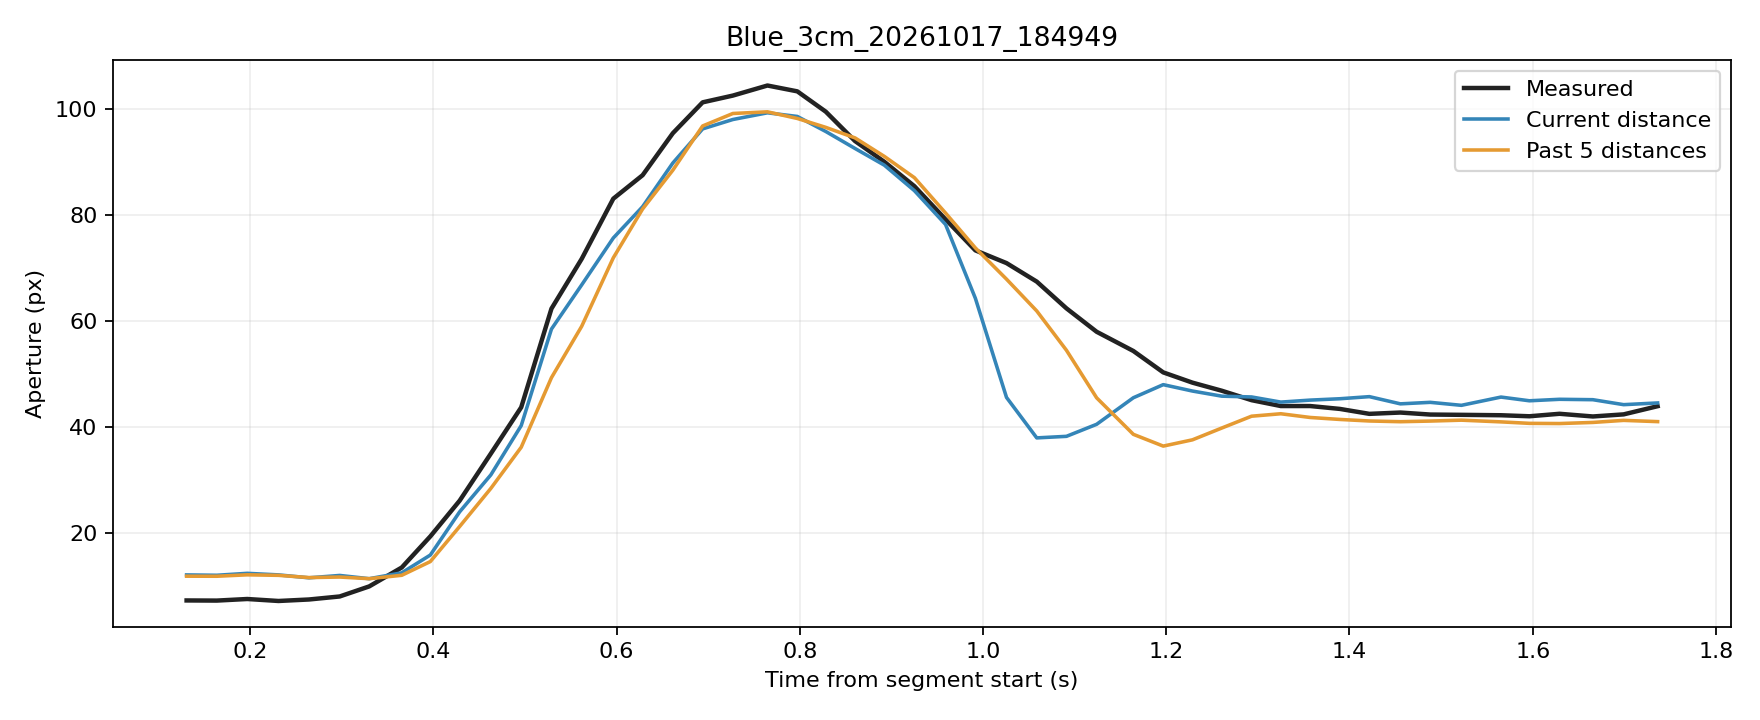

The file beside this chart, header and first rows:
trial, source_frame, window_start_frame, window_duration_s, time_s, phase, distance_px, actual_aperture_px, predicted_current_px, predicted_window5_px
Blue_3cm_20261017_184949, 7484, 7480, 0.1305, 0.1305, rest, 250.7, 7.301, 12.11, 11.87
Blue_3cm_20261017_184949, 7485, 7481, 0.1314, 0.1635, rest, 250.7, 7.275, 12.05, 11.86
Blue_3cm_20261017_184949, 7486, 7482, 0.1316, 0.1967, rest, 250.4, 7.574, 12.41, 12.13
Blue_3cm_20261017_184949, 7487, 7483, 0.1333, 0.2308, rest, 250.6, 7.201, 12.12, 12.03
Blue_3cm_20261017_184949, 7488, 7484, 0.1336, 0.2641, rest, 251, 7.482, 11.57, 11.61
Blue_3cm_20261017_184949, 7489, 7485, 0.1341, 0.2976, rest, 250.7, 8.051, 12.01, 11.71
Blue_3cm_20261017_184949, 7490, 7486, 0.1331, 0.3298, movement, 251.2, 9.947, 11.4, 11.4
Blue_3cm_20261017_184949, 7491, 7487, 0.1346, 0.3654, movement, 250.4, 13.51, 12.51, 12.04
Blue_3cm_20261017_184949, 7492, 7488, 0.1324, 0.3965, movement, 248, 19.37, 15.86, 14.63
Blue_3cm_20261017_184949, 7493, 7489, 0.1309, 0.4285, movement, 243.2, 26.1, 24, 21.23
Blue_3cm_20261017_184949, 7494, 7490, 0.1328, 0.4626, movement, 239.2, 34.98, 30.97, 28.42
Blue_3cm_20261017_184949, 7495, 7491, 0.1304, 0.4958, movement, 233.8, 43.7, 40.25, 36.18
Blue_3cm_20261017_184949, 7496, 7492, 0.1323, 0.5288, movement, 223.4, 62.29, 58.44, 49.28
Blue_3cm_20261017_184949, 7497, 7493, 0.1333, 0.5618, movement, 217.1, 71.67, 66.77, 58.97
Blue_3cm_20261017_184949, 7498, 7494, 0.1337, 0.5963, movement, 206.9, 83.02, 75.61, 71.87
Blue_3cm_20261017_184949, 7499, 7495, 0.1325, 0.6283, movement, 195.6, 87.44, 81.51, 81.08
Blue_3cm_20261017_184949, 7500, 7496, 0.1325, 0.6613, movement, 179.6, 95.35, 89.74, 88.39
Blue_3cm_20261017_184949, 7501, 7497, 0.132, 0.6938, movement, 160.3, 101.2, 96.17, 96.72
Blue_3cm_20261017_184949, 7502, 7498, 0.1305, 0.7268, movement, 141.1, 102.4, 97.94, 99.07
Blue_3cm_20261017_184949, 7503, 7499, 0.1363, 0.7646, movement, 120, 104.3, 99.2, 99.39
Blue_3cm_20261017_184949, 7504, 7500, 0.1359, 0.7972, movement, 100.5, 103.2, 98.51, 98.13
Blue_3cm_20261017_184949, 7505, 7501, 0.1344, 0.8282, movement, 81.45, 99.42, 95.68, 96.46
Blue_3cm_20261017_184949, 7506, 7502, 0.1334, 0.8602, movement, 64.53, 93.88, 92.48, 94.47
Blue_3cm_20261017_184949, 7507, 7503, 0.1276, 0.8922, movement, 47.95, 89.97, 89.33, 90.99
Blue_3cm_20261017_184949, 7508, 7504, 0.1278, 0.925, movement, 33.92, 85.37, 84.53, 86.98
Blue_3cm_20261017_184949, 7509, 7505, 0.1308, 0.959, movement, 22.93, 79.12, 78.16, 80.31
Blue_3cm_20261017_184949, 7510, 7506, 0.1314, 0.9916, movement, 14.65, 73.28, 64.24, 73.73
Blue_3cm_20261017_184949, 7511, 7507, 0.1334, 1.026, movement, 7.933, 70.88, 45.56, 67.85
Blue_3cm_20261017_184949, 7512, 7508, 0.1336, 1.059, movement, 4.03, 67.39, 37.94, 61.85
Blue_3cm_20261017_184949, 7513, 7509, 0.132, 1.091, movement, 4.21, 62.35, 38.23, 54.45
Blue_3cm_20261017_184949, 7514, 7510, 0.1324, 1.124, movement, 5.406, 57.93, 40.5, 45.48
Blue_3cm_20261017_184949, 7515, 7511, 0.1385, 1.164, movement, 7.907, 54.31, 45.5, 38.6
Blue_3cm_20261017_184949, 7516, 7512, 0.1381, 1.197, movement, 9.003, 50.28, 47.97, 36.39
Blue_3cm_20261017_184949, 7517, 7513, 0.1376, 1.229, movement, 8.467, 48.34, 46.76, 37.57
Blue_3cm_20261017_184949, 7518, 7514, 0.1366, 1.261, movement, 8.039, 46.82, 45.8, 39.8
Blue_3cm_20261017_184949, 7519, 7515, 0.129, 1.293, hold, 7.973, 45.04, 45.65, 42.02
Blue_3cm_20261017_184949, 7520, 7516, 0.1284, 1.325, hold, 7.497, 43.94, 44.68, 42.48
Blue_3cm_20261017_184949, 7521, 7517, 0.1284, 1.357, hold, 7.685, 43.94, 45.06, 41.78
Blue_3cm_20261017_184949, 7522, 7518, 0.129, 1.39, hold, 7.814, 43.4, 45.31, 41.41
Blue_3cm_20261017_184949, 7523, 7519, 0.1286, 1.422, hold, 7.999, 42.47, 45.71, 41.12
Blue_3cm_20261017_184949, 7524, 7520, 0.1305, 1.456, hold, 7.333, 42.71, 44.35, 40.99
Blue_3cm_20261017_184949, 7525, 7521, 0.1311, 1.488, hold, 7.475, 42.34, 44.64, 41.11
Blue_3cm_20261017_184949, 7526, 7522, 0.1326, 1.522, hold, 7.194, 42.28, 44.07, 41.28
Blue_3cm_20261017_184949, 7527, 7523, 0.1437, 1.565, hold, 7.963, 42.2, 45.63, 40.95
Blue_3cm_20261017_184949, 7528, 7524, 0.1409, 1.596, hold, 7.622, 42.01, 44.93, 40.68
Blue_3cm_20261017_184949, 7529, 7525, 0.1411, 1.629, hold, 7.762, 42.48, 45.21, 40.64
Blue_3cm_20261017_184949, 7530, 7526, 0.1435, 1.666, hold, 7.724, 41.97, 45.13, 40.85
Blue_3cm_20261017_184949, 7531, 7527, 0.1339, 1.699, hold, 7.256, 42.37, 44.2, 41.24
Blue_3cm_20261017_184949, 7532, 7528, 0.1399, 1.736, hold, 7.418, 43.91, 44.52, 41
